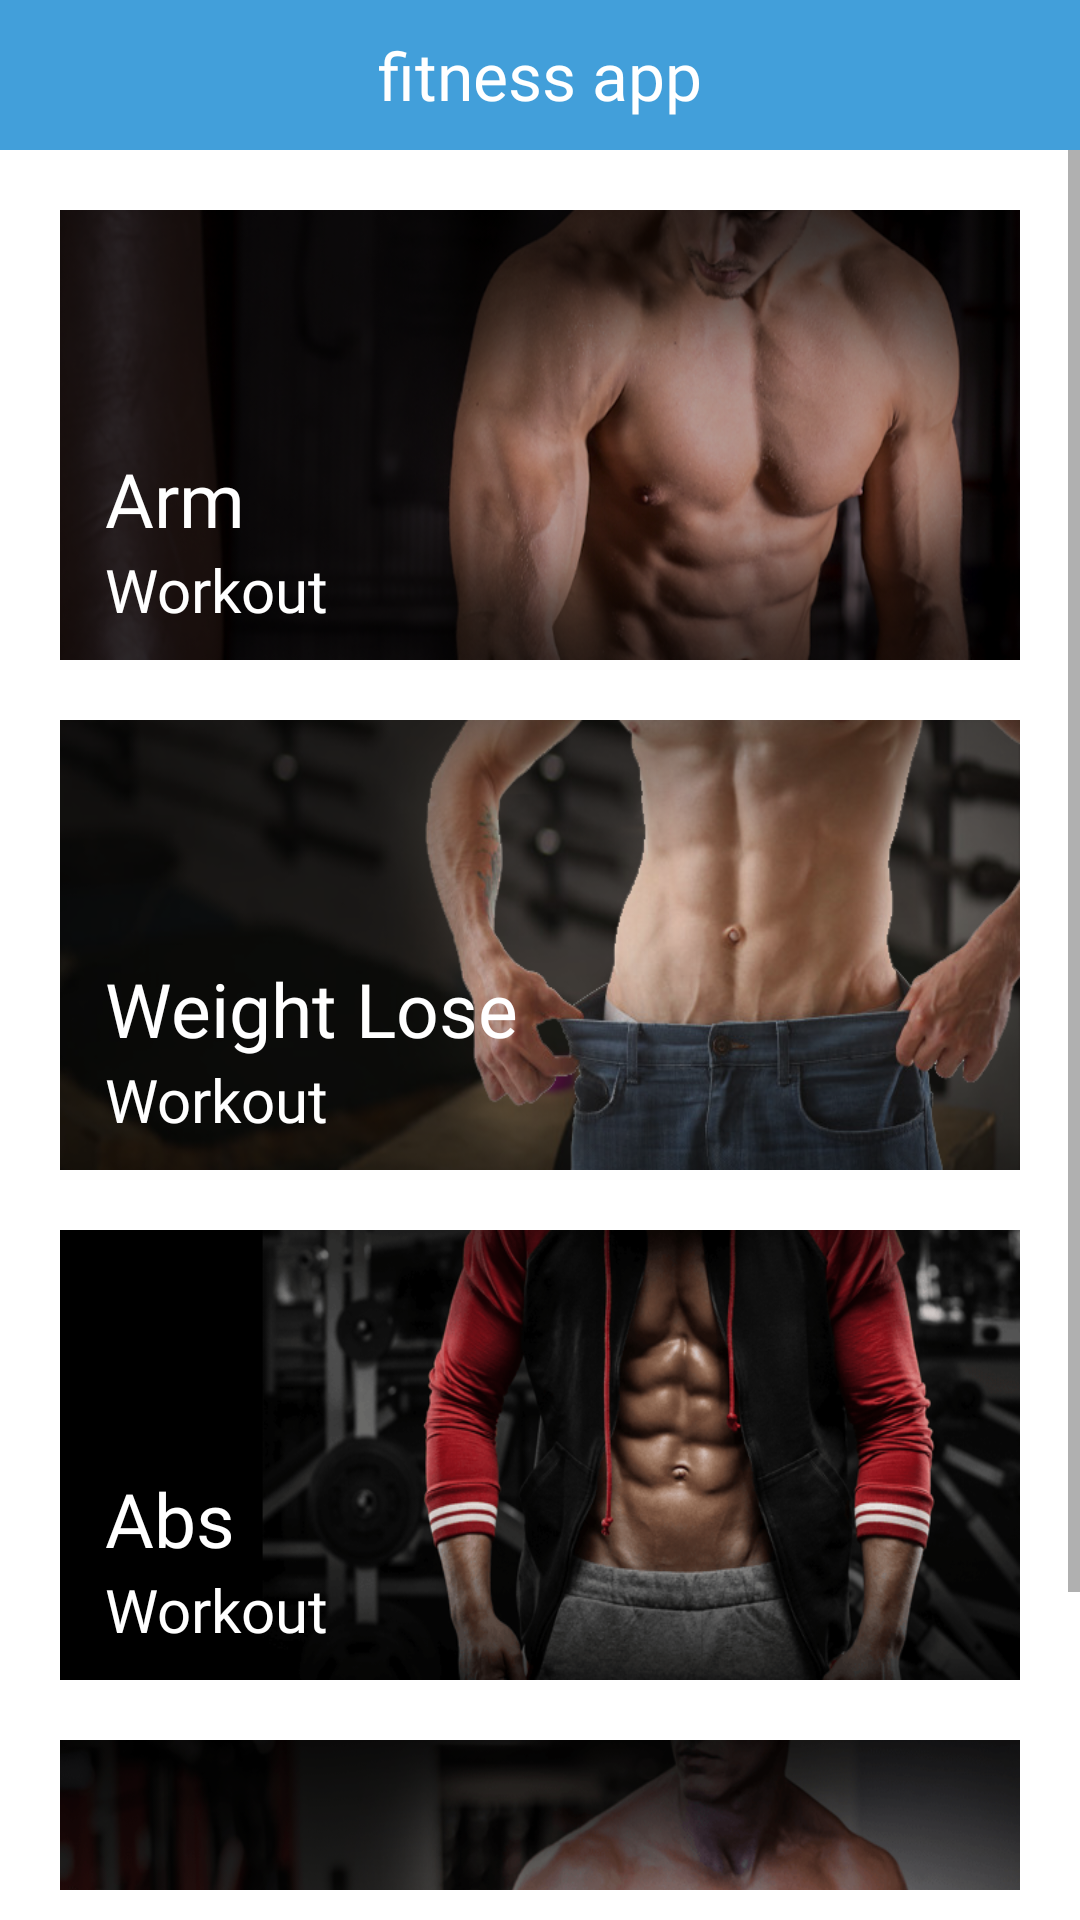

This screen was rendered from an Android layout file. Write that file and the resources it references.
<!-- AndroidManifest.xml: application theme AppTheme -->
<!-- res/layout/fragment_workout1.xml -->
<?xml version="1.0" encoding="utf-8"?>
<RelativeLayout xmlns:android="http://schemas.android.com/apk/res/android"
    xmlns:aapt="http://schemas.android.com/aapt"
    xmlns:app="http://schemas.android.com/apk/res-auto"
    android:layout_width="match_parent"
    android:layout_height="match_parent"
    android:background="@color/white">





    <RelativeLayout
        android:id="@+id/first_rl"
        android:layout_width="match_parent"
        android:layout_height="wrap_content">



        <RelativeLayout
            android:id="@+id/rel1"
            android:background="@color/men_color"
            android:layout_width="match_parent"
            android:layout_height="50dp">

            <TextView
                android:layout_width="match_parent"
                android:layout_height="wrap_content"
                android:layout_centerInParent="true"
                android:fontFamily="@font/overlock_bold"
                android:text="@string/app_name1"
                android:textAlignment="center"
                android:textColor="@color/white"
                android:textSize="22dp" />


        </RelativeLayout>




    </RelativeLayout>

    <ScrollView

        android:layout_width="match_parent"
        android:layout_height="match_parent"
        android:layout_below="@+id/first_rl"
        android:layout_marginBottom="10dp"
        android:orientation="vertical">

        <RelativeLayout
            android:layout_marginTop="20dp"
            android:layout_width="match_parent"
            android:layout_height="match_parent">


            <RelativeLayout
                android:id="@+id/r1"
                android:layout_width="match_parent"
                android:layout_height="150dp"
                android:layout_marginLeft="20dp"
                android:background="@drawable/arm_workout_banner"
                android:layout_marginRight="20dp">

                <ImageView
                    android:id="@+id/butt_workout"
                    android:layout_width="match_parent"
                    android:layout_height="match_parent"
                    />


                <TextView
                    android:id="@+id/t1"
                    android:layout_above="@+id/t11"
                    android:layout_width="wrap_content"
                    android:layout_height="wrap_content"
                    android:layout_marginLeft="15dp"
                    android:fontFamily="@font/baner_text"
                    android:text="@string/butocks1"
                    android:textColor="@color/white"
                    android:textSize="25dp" />

                <TextView
                    android:id="@+id/t11"
                    android:layout_width="wrap_content"
                    android:layout_height="wrap_content"
                    android:layout_alignParentBottom="true"
                    android:layout_marginLeft="15dp"
                    android:layout_marginBottom="10dp"
                    android:fontFamily="@font/gothic"
                    android:text="@string/workout"
                    android:textColor="@color/white"
                    android:textSize="20dp" />


            </RelativeLayout>
            <RelativeLayout
                android:id="@+id/r2"
                android:layout_below="@+id/r1"
                android:layout_width="match_parent"
                android:layout_height="150dp"
                android:background="@drawable/weightloss_banner1"
                android:layout_marginLeft="20dp"
                android:layout_marginTop="20dp"
                android:layout_marginRight="20dp">

                <ImageView
                    android:id="@+id/weightloss"
                    android:layout_width="match_parent"
                    android:layout_height="match_parent"
                    />

                <TextView
                    android:id="@+id/t2"
                    android:layout_above="@+id/t22"
                    android:layout_width="wrap_content"
                    android:layout_height="wrap_content"
                    android:layout_marginLeft="15dp"
                    android:fontFamily="@font/baner_text"
                    android:text="@string/weight"
                    android:textColor="@color/white"
                    android:textSize="25dp" />

                <TextView
                    android:id="@+id/t22"
                    android:layout_width="wrap_content"
                    android:layout_height="wrap_content"
                    android:layout_alignParentBottom="true"
                    android:layout_marginLeft="15dp"
                    android:layout_marginBottom="10dp"
                    android:fontFamily="@font/gothic"
                    android:text="@string/workout"
                    android:textColor="@color/white"
                    android:textSize="20dp" />

            </RelativeLayout>
            <RelativeLayout
                android:id="@+id/r3"
                android:layout_below="@+id/r2"
                android:layout_width="match_parent"
                android:layout_height="150dp"
                android:background="@drawable/abs_banner1"
                android:layout_marginLeft="20dp"
                android:layout_marginTop="20dp"
                android:layout_marginRight="20dp">

                <ImageView
                    android:id="@+id/abs_workout"
                    android:layout_width="match_parent"
                    android:layout_height="match_parent"
                    android:adjustViewBounds="true" />

                <TextView
                    android:id="@+id/t3"
                    android:layout_above="@+id/t33"
                    android:layout_width="wrap_content"
                    android:layout_height="wrap_content"
                    android:layout_marginLeft="15dp"
                    android:fontFamily="@font/baner_text"
                    android:text="@string/Abs"
                    android:textColor="@color/white"
                    android:textSize="25dp" />

                <TextView
                    android:id="@+id/t33"
                    android:layout_width="wrap_content"
                    android:layout_height="wrap_content"
                    android:layout_alignParentBottom="true"
                    android:layout_marginLeft="15dp"
                    android:layout_marginBottom="10dp"
                    android:fontFamily="@font/gothic"
                    android:text="@string/workout"
                    android:textColor="@color/white"
                    android:textSize="20dp" />

            </RelativeLayout>
            <RelativeLayout
                android:id="@+id/r4"
                android:layout_below="@+id/r3"
                android:layout_width="match_parent"
                android:layout_height="150dp"
                android:layout_marginBottom="20dp"
                android:background="@drawable/chest_banner"
                android:layout_marginLeft="20dp"
                android:layout_marginTop="20dp"
                android:layout_marginRight="20dp">

                <ImageView
                    android:id="@+id/fatburn_workout"
                    android:layout_width="match_parent"
                    android:layout_height="match_parent"

                    />
                <TextView
                    android:id="@+id/t4"
                    android:layout_above="@+id/t44"
                    android:layout_width="wrap_content"
                    android:layout_height="wrap_content"
                    android:layout_marginLeft="15dp"
                    android:fontFamily="@font/baner_text"
                    android:text="@string/Fatbrn1"
                    android:textColor="@color/white"
                    android:textSize="25dp" />

                <TextView
                    android:id="@+id/t44"
                    android:layout_width="wrap_content"
                    android:layout_height="wrap_content"
                    android:layout_alignParentBottom="true"
                    android:layout_marginLeft="15dp"
                    android:layout_marginBottom="10dp"
                    android:fontFamily="@font/gothic"
                    android:text="@string/workout"
                    android:textColor="@color/white"
                    android:textSize="20dp" />
            </RelativeLayout>
        </RelativeLayout>

    </ScrollView>


</RelativeLayout>
<!-- resources referenced by this layout -->
<resources>
  <color name="men_color">#429FDA</color>
  <color name="white">#ffffff</color>
  <!-- drawable abs_banner1: png bitmap (drawable-xxhdpi-v4, 79983 bytes) -->
  <!-- drawable arm_workout_banner: png bitmap (drawable-xxhdpi-v4, 210763 bytes) -->
  <!-- drawable chest_banner: png bitmap (drawable-xxhdpi-v4, 193414 bytes) -->
  <!-- drawable weightloss_banner1: png bitmap (drawable-xxhdpi-v4, 189053 bytes) -->
  <string name="Abs">Abs</string>
  <string name="Fatbrn1">Chest</string>
  <string name="app_name1" translatable="false">fitness app</string>
  <string name="butocks1">Arm</string>
  <string name="weight">Weight Lose</string>
  <string name="workout">Workout</string>
  <style name="AppTheme" parent="@style/Theme.AppCompat.Light.NoActionBar">
          <item name="colorAccent">@color/colorAccent</item>
          <item name="colorPrimary">@color/colorPrimary</item>
          <item name="colorPrimaryDark">@color/colorPrimaryDark</item>
      </style>
  <color name="colorAccent">#000000</color>
  <color name="colorPrimary">#000000</color>
  <color name="colorPrimaryDark">#000000</color>
</resources>
